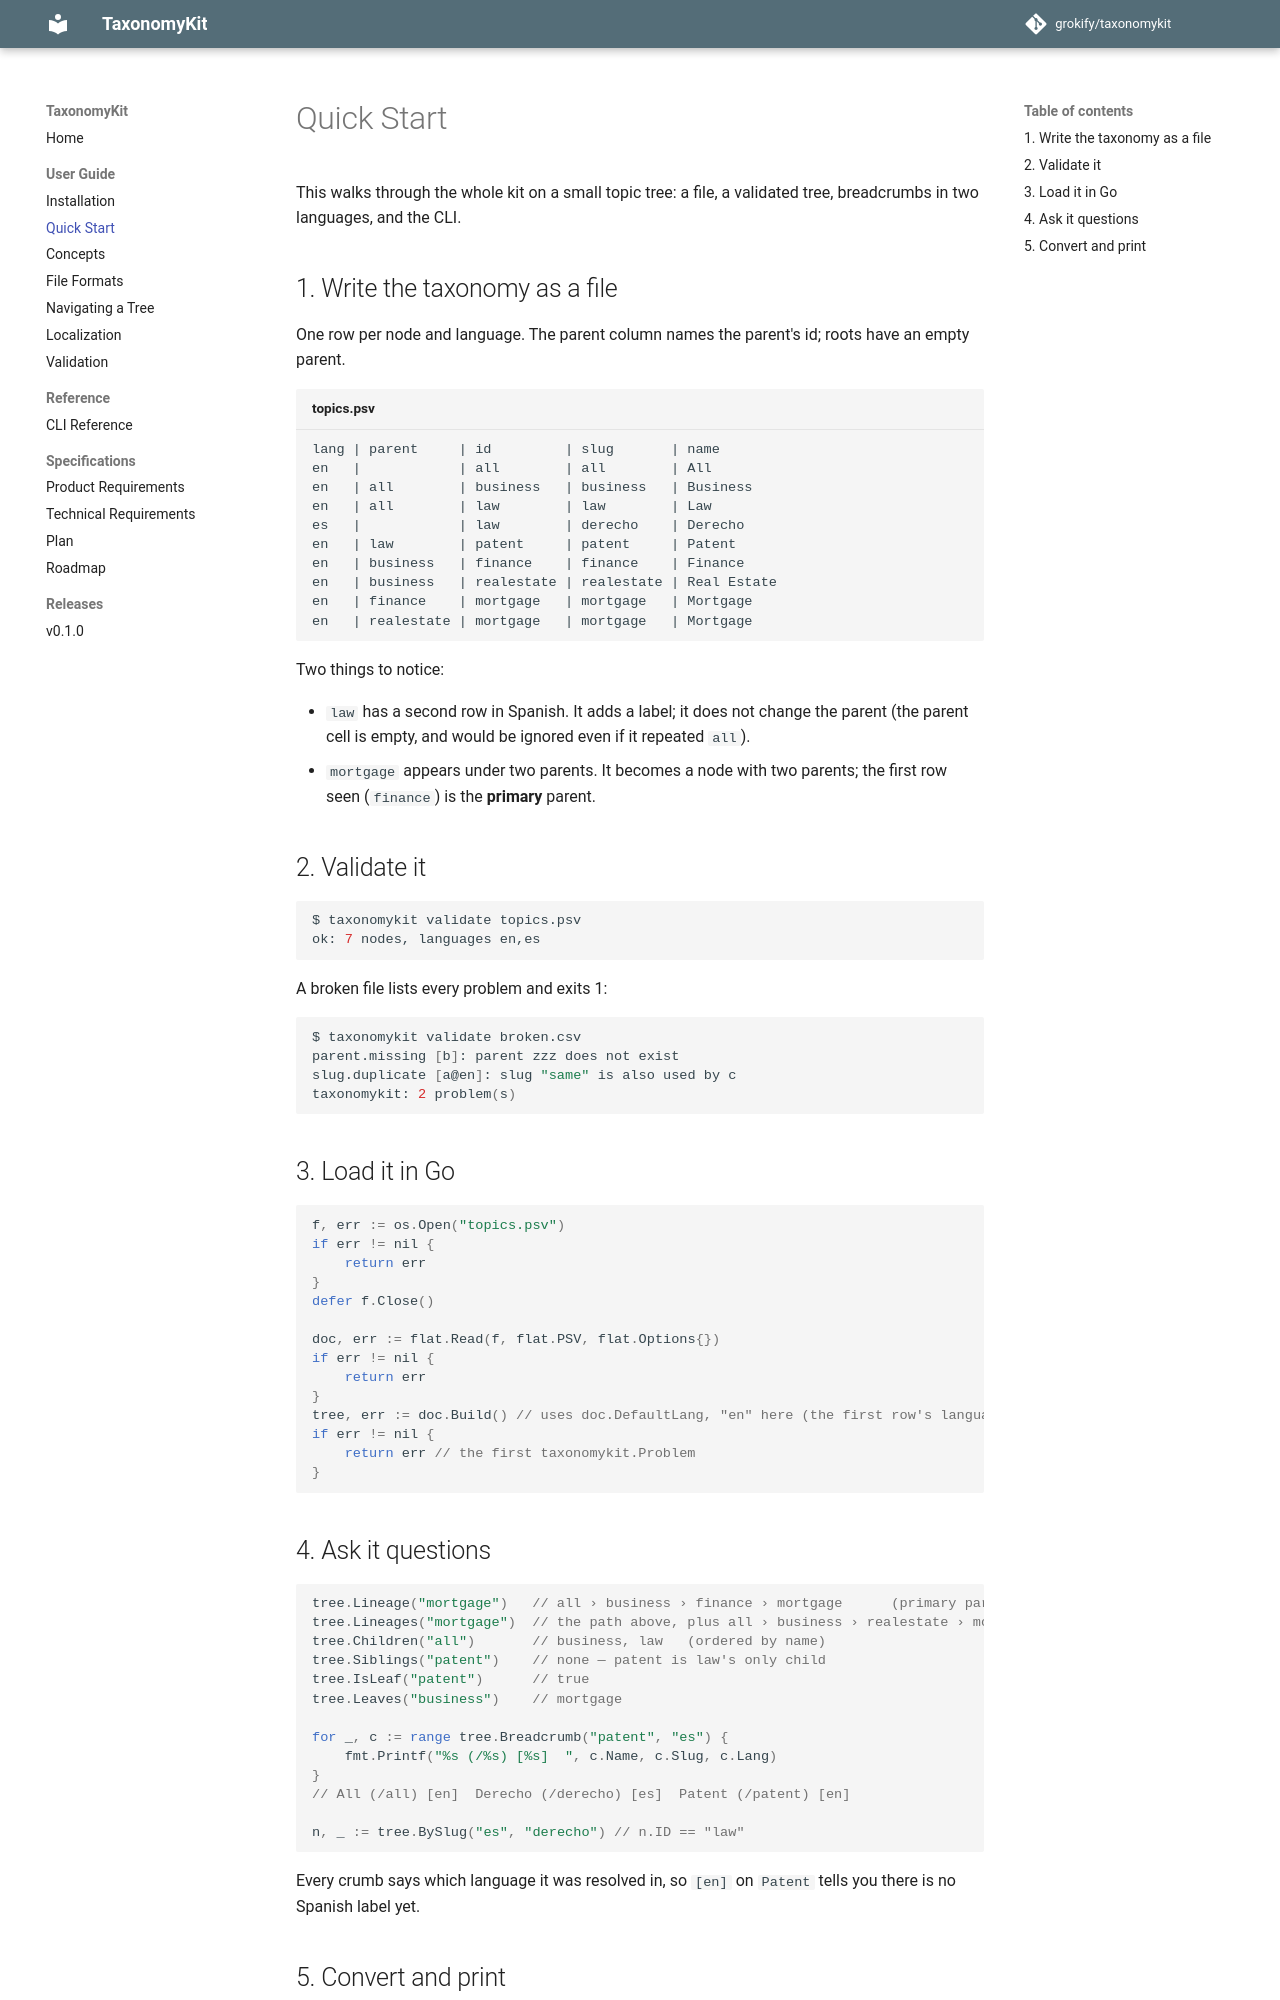

repository: grokify/taxonomykit · page: guides/quickstart/index.html · generator: mkdocs

# Quick Start

This walks through the whole kit on a small topic tree: a file, a validated
tree, breadcrumbs in two languages, and the CLI.

## 1. Write the taxonomy as a file

One row per node and language. The parent column names the parent's id;
roots have an empty parent.

```text title="topics.psv"
lang | parent     | id         | slug       | name
en   |            | all        | all        | All
en   | all        | business   | business   | Business
en   | all        | law        | law        | Law
es   |            | law        | derecho    | Derecho
en   | law        | patent     | patent     | Patent
en   | business   | finance    | finance    | Finance
en   | business   | realestate | realestate | Real Estate
en   | finance    | mortgage   | mortgage   | Mortgage
en   | realestate | mortgage   | mortgage   | Mortgage
```

Two things to notice:

- `law` has a second row in Spanish. It adds a label; it does not change
  the parent (the parent cell is empty, and would be ignored even if it
  repeated `all`).
- `mortgage` appears under two parents. It becomes a node with two parents;
  the first row seen (`finance`) is the **primary** parent.

## 2. Validate it

```bash
$ taxonomykit validate topics.psv
ok: 7 nodes, languages en,es
```

A broken file lists every problem and exits 1:

```bash
$ taxonomykit validate broken.csv
parent.missing [b]: parent zzz does not exist
slug.duplicate [a@en]: slug "same" is also used by c
taxonomykit: 2 problem(s)
```

## 3. Load it in Go

```go
f, err := os.Open("topics.psv")
if err != nil {
    return err
}
defer f.Close()

doc, err := flat.Read(f, flat.PSV, flat.Options{})
if err != nil {
    return err
}
tree, err := doc.Build() // uses doc.DefaultLang, "en" here (the first row's language)
if err != nil {
    return err // the first taxonomykit.Problem
}
```

## 4. Ask it questions

```go
tree.Lineage("mortgage")   // all › business › finance › mortgage      (primary parents)
tree.Lineages("mortgage")  // the path above, plus all › business › realestate › mortgage
tree.Children("all")       // business, law   (ordered by name)
tree.Siblings("patent")    // none — patent is law's only child
tree.IsLeaf("patent")      // true
tree.Leaves("business")    // mortgage

for _, c := range tree.Breadcrumb("patent", "es") {
    fmt.Printf("%s (/%s) [%s]  ", c.Name, c.Slug, c.Lang)
}
// All (/all) [en]  Derecho (/derecho) [es]  Patent (/patent) [en]

n, _ := tree.BySlug("es", "derecho") // n.ID == "law"
```

Every crumb says which language it was resolved in, so `[en]` on `Patent`
tells you there is no Spanish label yet.
